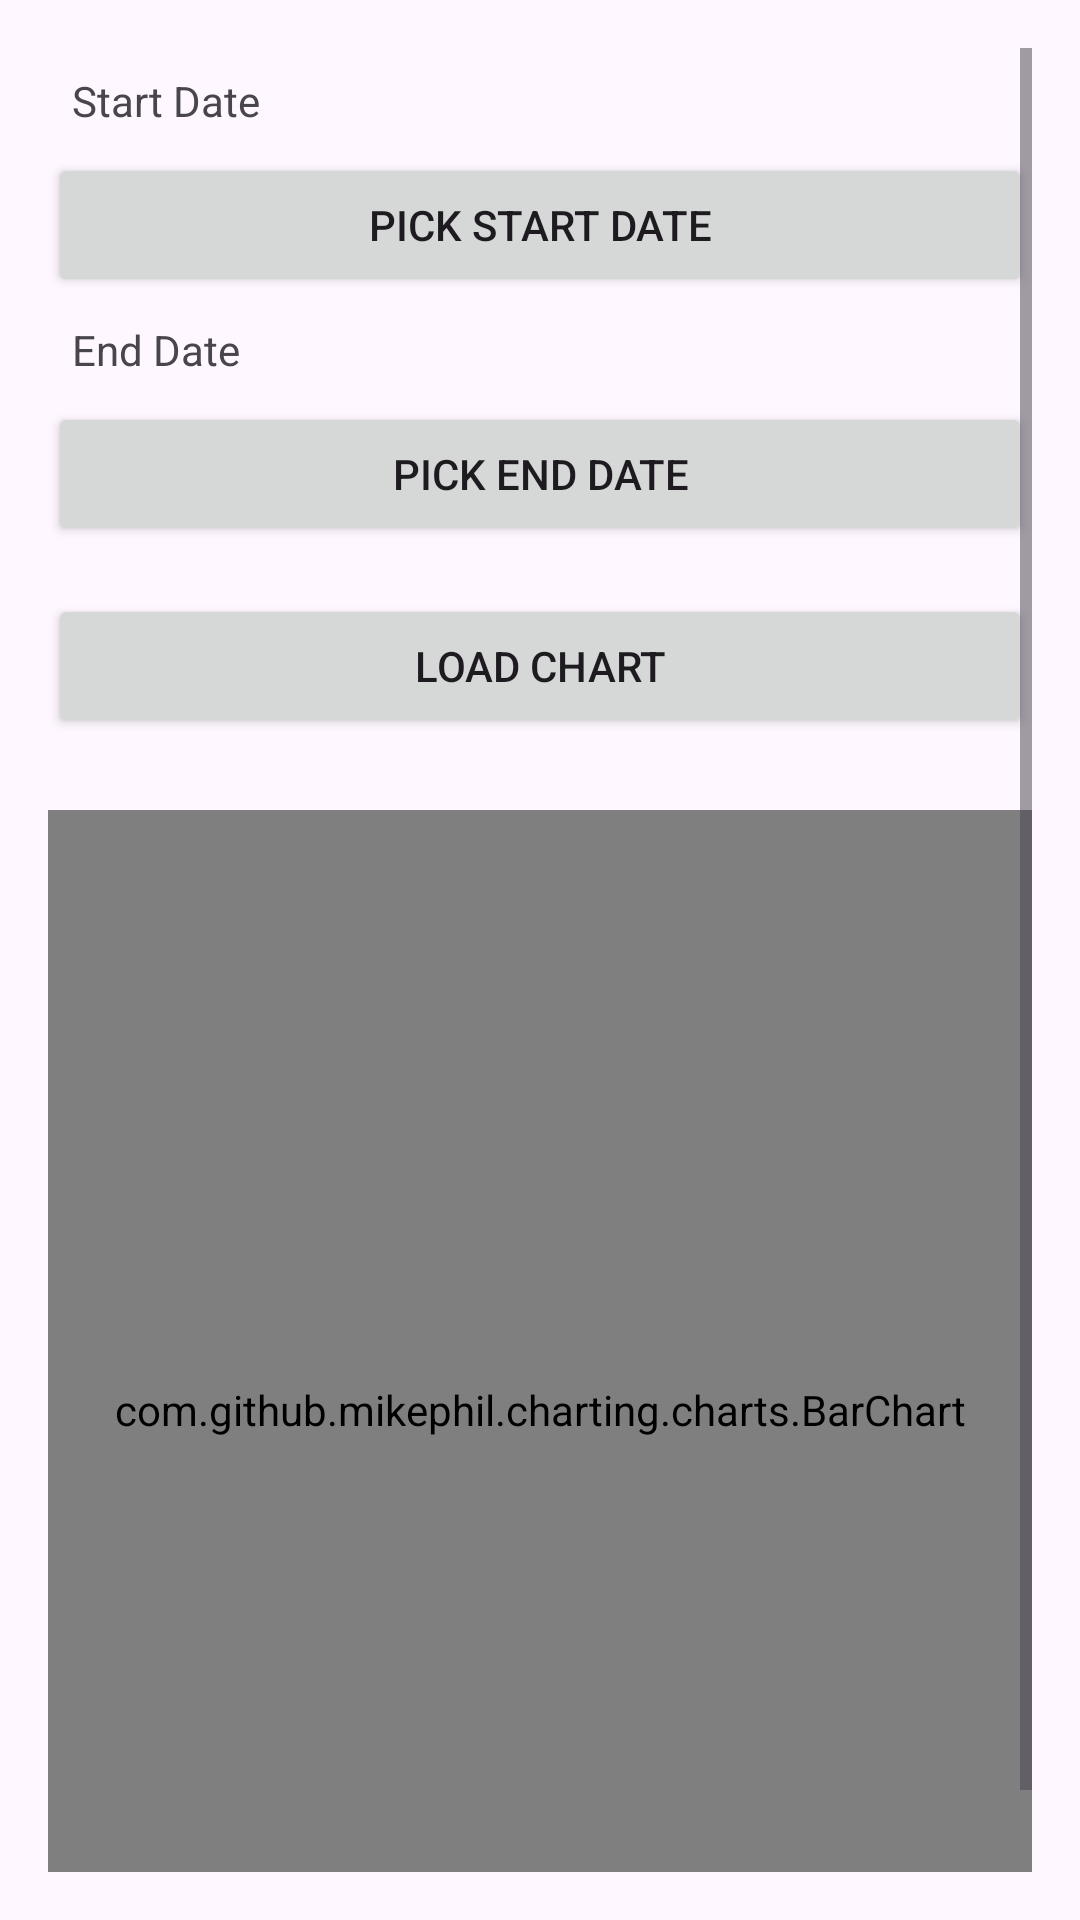

Android layout source for this screen:
<!-- AndroidManifest.xml: application theme Theme.SSBBudgetTracker -->
<!-- res/layout/fragment_graph.xml -->
<?xml version="1.0" encoding="utf-8"?>
<ScrollView xmlns:android="http://schemas.android.com/apk/res/android"
    android:layout_width="match_parent"
    android:layout_height="match_parent"
    android:padding="16dp">

    <LinearLayout
        android:layout_width="match_parent"
        android:layout_height="wrap_content"
        android:orientation="vertical">

        <TextView
            android:id="@+id/startDateText"
            android:layout_width="match_parent"
            android:layout_height="wrap_content"
            android:text="Start Date"
            android:padding="8dp" />

        <Button
            android:id="@+id/startDateBtn"
            android:layout_width="match_parent"
            android:layout_height="wrap_content"
            android:text="Pick Start Date" />

        <TextView
            android:id="@+id/endDateText"
            android:layout_width="match_parent"
            android:layout_height="wrap_content"
            android:text="End Date"
            android:padding="8dp" />

        <Button
            android:id="@+id/endDateBtn"
            android:layout_width="match_parent"
            android:layout_height="wrap_content"
            android:text="Pick End Date" />

        <Button
            android:id="@+id/loadChartBtn"
            android:layout_width="match_parent"
            android:layout_height="wrap_content"
            android:text="Load Chart"
            android:layout_marginTop="16dp" />

        <com.github.mikephil.charting.charts.BarChart
            android:id="@+id/barChart"
            android:layout_width="match_parent"
            android:layout_height="400dp"
            android:layout_marginTop="24dp" />
    </LinearLayout>
</ScrollView>
<!-- resources referenced by this layout -->
<resources>
  <style name="Theme.SSBBudgetTracker" parent="Base.Theme.SSBBudgetTracker" />
  <style name="Base.Theme.SSBBudgetTracker" parent="Theme.Material3.DayNight.NoActionBar">
          
          
      </style>
</resources>
